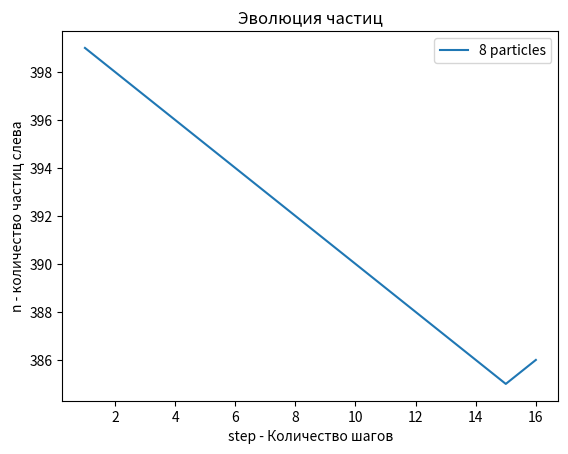

Generate this figure with matplotlib:
import random
import matplotlib.pyplot as plt

class Box:
    def __init__(self, n, n_on_left=None):
        self.n = n
        self.x = [0.5 * random.random() for _ in range(n)]
        self.y = [random.random() for _ in range(n)]
        self.n_left = n if n_on_left is None else n_on_left
        self.time = 0
        # graphic
        self.pause = 0.1
        self.x_min = 0
        self.x_max = 1
        self.picture = None
        self.yx = None
    
    def step(self):
        i = int(random.random() * self.n)
        if self.x[i] < 0.5:
            self.n_left -= 1
            self.x[i] = 0.5 * (1 + random.random())
            self.y[i] = random.random()
        else:
            self.n_left += 1
            self.x[i] = 0.5 * random.random()
            self.y[i] = random.random()
        self.time += 1

    def visual(self):
        if self.picture is None:
            self.picture, self.yx = plt.subplots()
            self.__draw_visual()
            plt.show(block=False)
        else:
            self.yx.clear()
            self.__draw_visual()
            plt.pause(self.pause)

    def __draw_visual(self):
        self.yx.axvline(x=0.5, color='black', linestyle='--')
        self.yx.scatter(self.x, self.y)
        self.yx.set_xlabel('x')
        self.yx.set_ylabel('y')
        self.yx.set_title('Partitioned box')
        self.yx.set_xlim(self.x_min, self.x_max)


class BoxApp:
    def __init__(self, n, n_on_left=None):
        self.box = Box(n, n_on_left)
        self.history_left_particles = []

    def draw_history_left_particles(self):
        plt.plot(range(1, len(self.history_left_particles) + 1), self.history_left_particles)  # Построение графика
        plt.xlabel('Итерации')
        plt.ylabel('Частицы слева')
        plt.title('Изменение количества частиц слева')
        plt.show()

        
    def do_step(self):
        self.box.step()
        self.history_left_particles.append(self.box.n_left)

    def reset(self):
        self.box = Box(64)

    def __check_unstable_equilibrium(self):
        return self.box.n_left == self.box.n // 2

    def __check_stable_equilibrium(self, stop_after_corresponding):
        size = len(self.history_left_particles)

        if size < stop_after_corresponding:
            return False

        min_value = self.box.n_left - 1
        max_value = self.box.n_left + 1
        for i in range(size - stop_after_corresponding, size - 1):
            if (self.history_left_particles[i] < min_value or 
                self.history_left_particles[i] > max_value):
                return False

        return True

    def __check_equilibrium(self, stop_after_corresponding):
        if (stop_after_corresponding == 1):
            if self.__check_unstable_equilibrium():
                return True
        else:
            return self.__check_stable_equilibrium(stop_after_corresponding)

    def main(self, stop_after_corresponding=3,step=1000000, visual=False):
        if stop_after_corresponding < 1 or step < 1:
            raise "bad arguments"
        
        for _ in range(step):
            self.do_step()
            if visual:
                self.box.visual()

            if self.__check_equilibrium(stop_after_corresponding):
                break

        plt.close()
            
        # self.draw_history_left_particles()


def create_box(size, stop_after_corresponding=3, visual=False):
    my_box = BoxApp(size)
    my_box.main(stop_after_corresponding=stop_after_corresponding, visual=visual)
    return my_box


def main():
    my_box_8 = create_box(400, 3)
    # my_box_16 = create_box(16)
    # my_box_64 = create_box(64)
    # my_box_400 = create_box(400)
    # my_box_800 = create_box(800)
    # my_box_3600 = create_box(3600)

    plt.plot(range(1, len(my_box_8.history_left_particles) + 1), my_box_8.history_left_particles, label='8 particles')
    # plt.plot(range(1, len(my_box_16.history_left_particles) + 1), my_box_16.history_left_particles, label='800 particles')
    # plt.plot(range(1, len(my_box_64.history_left_particles) + 1), my_box_64.history_left_particles, label='3600 particles')
    plt.xlabel('step - Количество шагов')
    plt.ylabel('n - количество частиц слева')
    plt.title('Эволюция частиц')
    plt.legend()
    print(len(my_box_8.history_left_particles))
    # print(len(my_box_8.history_left_particles),
    #       len(my_box_16.history_left_particles),
    #       len(my_box_64.history_left_particles))

    # Отображаем графики
    plt.show()
    # my_box_8.draw_history_left_particles()
    # my_box_16.draw_history_left_particles()


if __name__ == "__main__":
    main()
